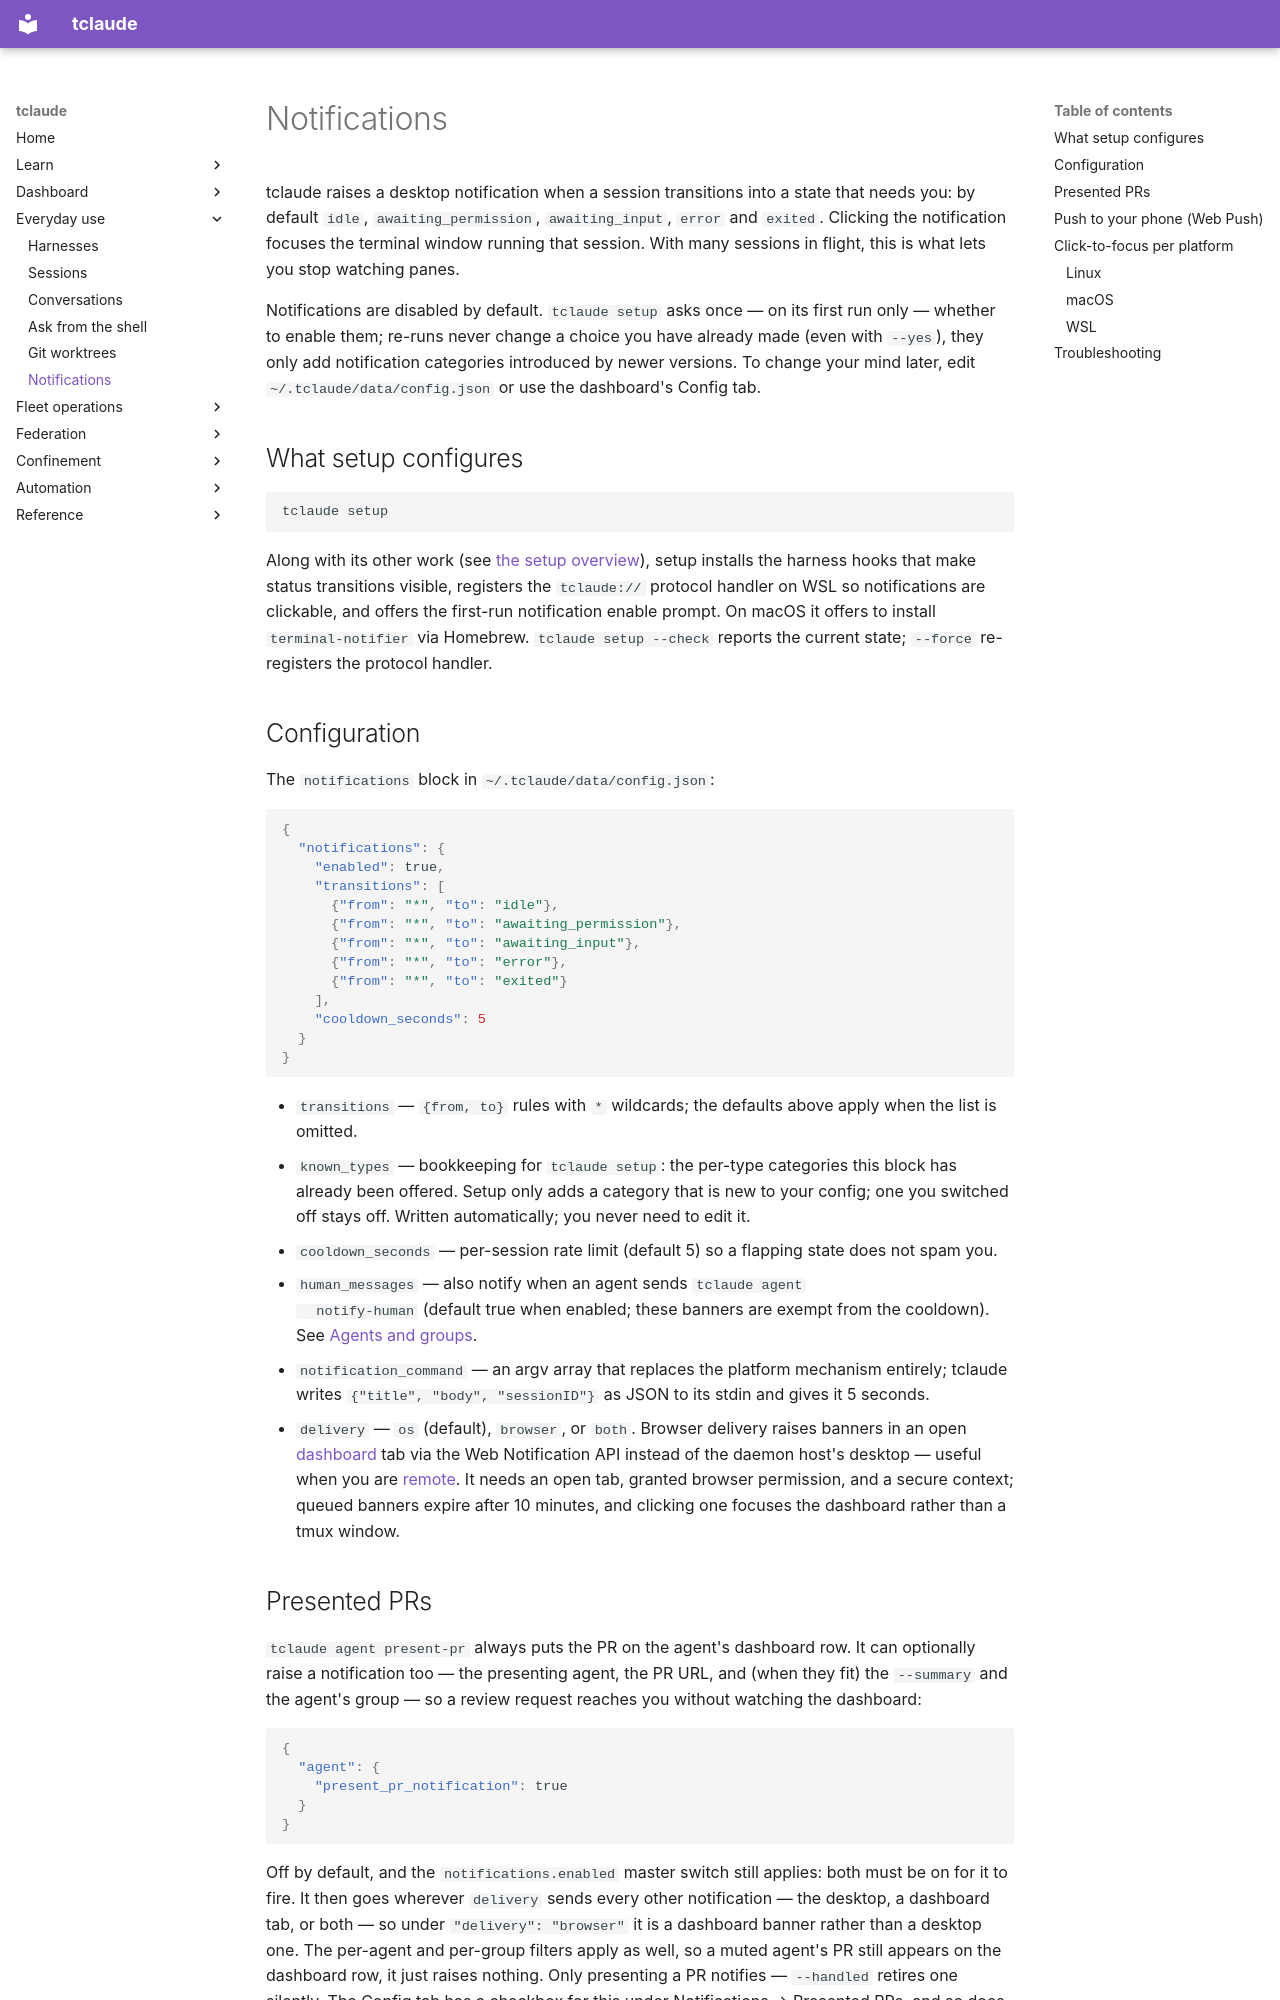

repository: tofutools/tclaude · page: notifications/index.html · generator: mkdocs

# Notifications

tclaude raises a desktop notification when a session transitions into a
state that needs you: by default `idle`, `awaiting_permission`,
`awaiting_input`, `error` and `exited`. Clicking the notification focuses the
terminal window running that session. With many sessions in flight, this is
what lets you stop watching panes.

Notifications are disabled by default. `tclaude setup` asks once — on its
first run only — whether to enable them; re-runs never change a choice you
have already made (even with `--yes`), they only add notification categories
introduced by newer versions. To change your mind later, edit
`~/.tclaude/data/config.json` or use the dashboard's Config tab.

## What setup configures

```bash
tclaude setup
```

Along with its other work (see [the setup overview](index.md)), setup
installs the harness hooks that make status transitions visible, registers
the `tclaude://` protocol handler on WSL so notifications are clickable, and
offers the first-run notification enable prompt. On macOS it offers to
install `terminal-notifier` via Homebrew. `tclaude setup --check` reports
the current state; `--force` re-registers the protocol handler.

## Configuration

The `notifications` block in `~/.tclaude/data/config.json`:

```json
{
  "notifications": {
    "enabled": true,
    "transitions": [
      {"from": "*", "to": "idle"},
      {"from": "*", "to": "awaiting_permission"},
      {"from": "*", "to": "awaiting_input"},
      {"from": "*", "to": "error"},
      {"from": "*", "to": "exited"}
    ],
    "cooldown_seconds": 5
  }
}
```

- `transitions` — `{from, to}` rules with `*` wildcards; the defaults above
  apply when the list is omitted.
- `known_types` — bookkeeping for `tclaude setup`: the per-type
  categories this block has already been offered. Setup only adds a
  category that is new to your config; one you switched off stays off.
  Written automatically; you never need to edit it.
- `cooldown_seconds` — per-session rate limit (default 5) so a flapping
  state does not spam you.
- `human_messages` — also notify when an agent sends `tclaude agent
  notify-human` (default true when enabled; these banners are exempt from
  the cooldown). See [Agents and groups](agents-and-groups.md).
- `notification_command` — an argv array that replaces the platform
  mechanism entirely; tclaude writes `{"title", "body", "sessionID"}` as
  JSON to its stdin and gives it 5 seconds.
- `delivery` — `os` (default), `browser`, or `both`. Browser delivery
  raises banners in an open [dashboard](dashboard.md) tab via the Web
  Notification API instead of the daemon host's desktop — useful when you
  are [remote](remote.md). It needs an open tab, granted browser
  permission, and a secure context; queued banners expire after 10 minutes,
  and clicking one focuses the dashboard rather than a tmux window.
